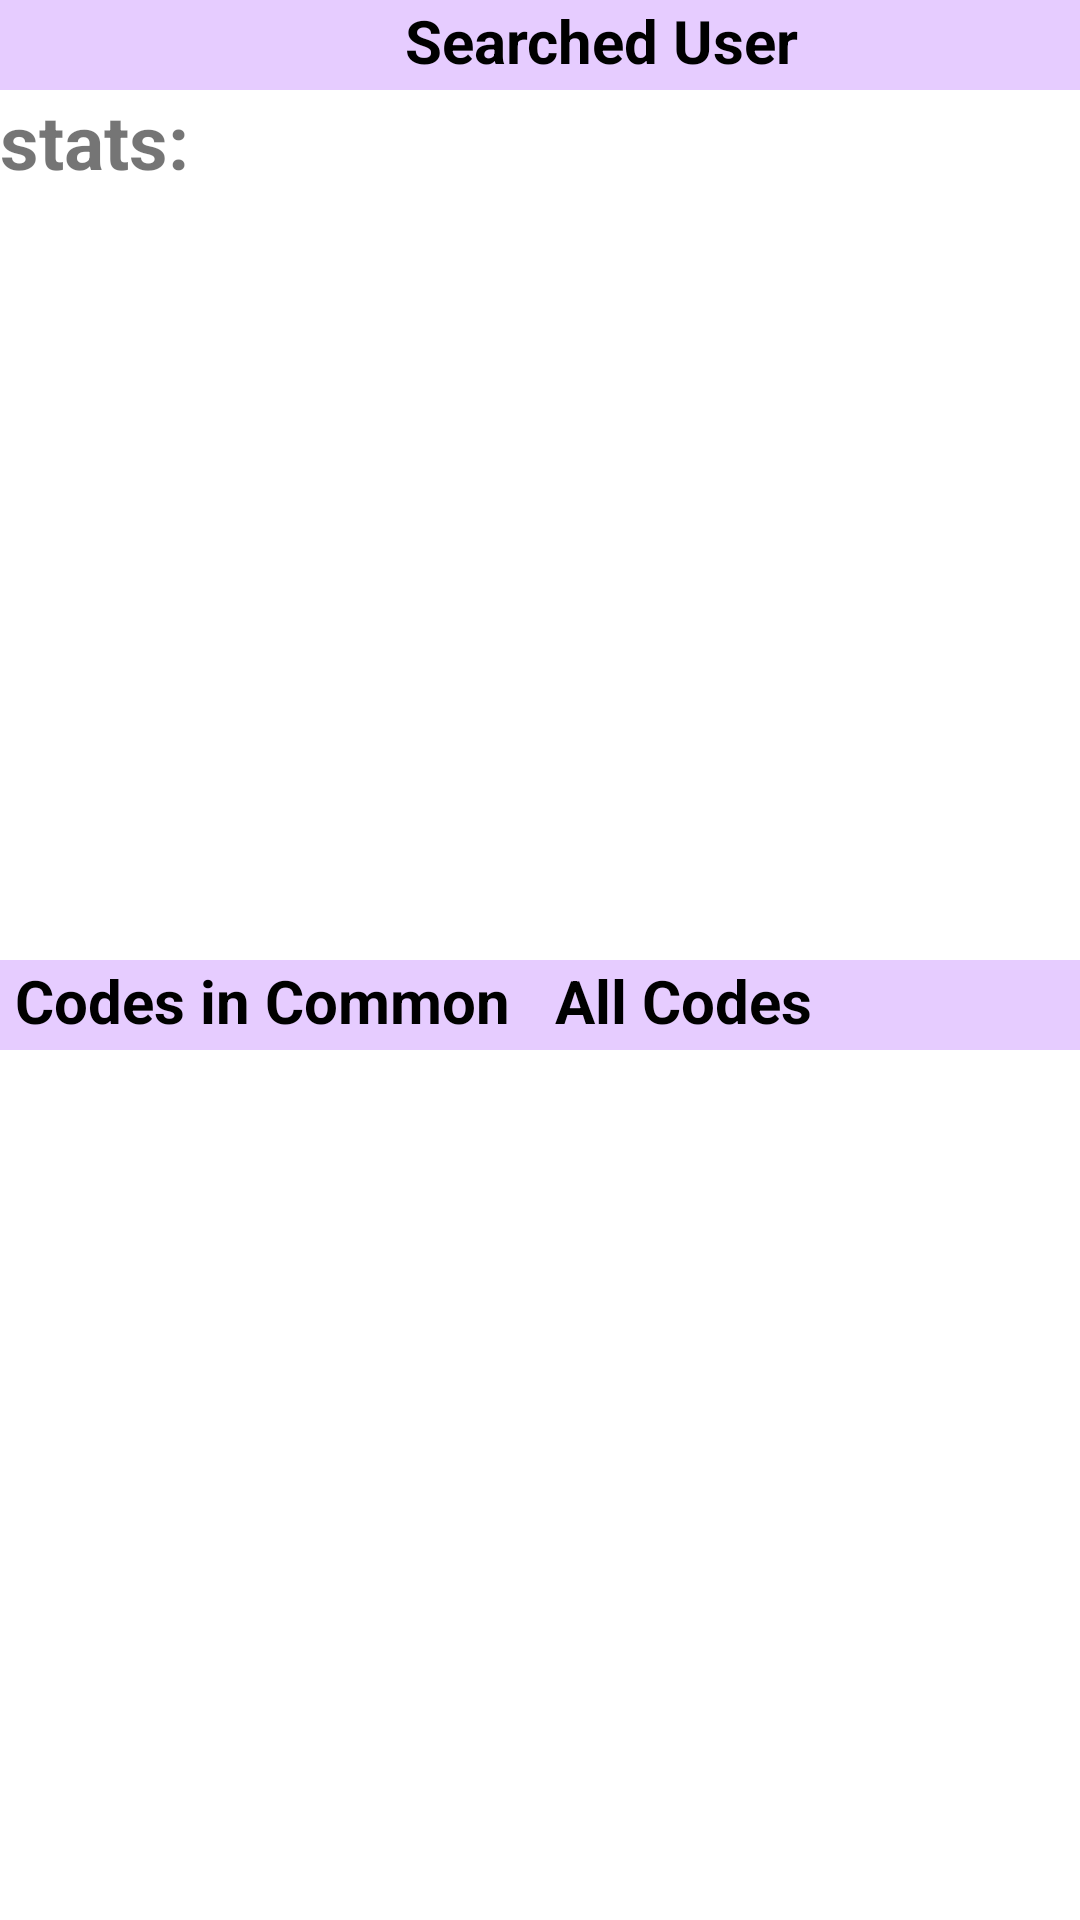

Reconstruct the res/layout file that produces this screen, plus the resources it refers to.
<!-- AndroidManifest.xml: application theme Theme.CodeHunters -->
<!-- res/layout/fragment_searcheduser.xml -->
<?xml version="1.0" encoding="utf-8"?>
<androidx.constraintlayout.widget.ConstraintLayout xmlns:android="http://schemas.android.com/apk/res/android"
    xmlns:app="http://schemas.android.com/apk/res-auto"
    xmlns:tools="http://schemas.android.com/tools"
    android:layout_width="match_parent"
    android:layout_height="match_parent">

    <TextView
        android:id="@+id/t1"
        android:layout_width="match_parent"
        android:layout_height="30dp"
        android:background="#e6ccff"
        android:text="                           Searched User"
        android:textColor="@color/black"
        android:textSize="20dp"
        android:textStyle="bold"
        app:layout_constraintBottom_toTopOf="@+id/stats"
        app:layout_constraintTop_toTopOf="parent" />

    <TextView
        android:id="@+id/t2"
        android:layout_width="0dp"
        android:layout_height="30dp"
        android:background="#e6ccff"
        android:text=" Codes in Common"
        android:textColor="@color/black"
        android:textSize="20dp"
        android:textStyle="bold"
        app:layout_constraintBottom_toTopOf="@+id/codesInCommon"
        app:layout_constraintEnd_toStartOf="@+id/t3"
        app:layout_constraintStart_toStartOf="parent"
        app:layout_constraintTop_toBottomOf="@+id/stats" />

    <TextView
        android:id="@+id/t3"
        android:layout_width="0dp"
        android:layout_height="30dp"
        android:background="#e6ccff"
        android:text=" All Codes"
        android:textColor="@color/black"
        android:textSize="20dp"
        android:textStyle="bold"
        app:layout_constraintBottom_toTopOf="@+id/allCodes"
        app:layout_constraintEnd_toEndOf="parent"
        app:layout_constraintStart_toEndOf="@+id/t2"
        app:layout_constraintTop_toBottomOf="@+id/stats" />

    <TextView
        android:id="@+id/stats"
        android:layout_width="0dp"
        android:layout_height="0dp"
        android:text="stats:"
        android:textSize="25sp"
        android:textStyle="bold"
        app:layout_constraintBottom_toTopOf="@+id/t2"
        app:layout_constraintEnd_toEndOf="parent"
        app:layout_constraintStart_toStartOf="parent"
        app:layout_constraintTop_toBottomOf="@id/t1" />


    <ListView
        android:id="@+id/codesInCommon"
        android:layout_width="0dp"
        android:layout_height="0dp"
        app:layout_constraintBottom_toBottomOf="parent"
        app:layout_constraintEnd_toStartOf="@+id/allCodes"
        app:layout_constraintStart_toStartOf="parent"
        app:layout_constraintTop_toBottomOf="@+id/t2" />

    <ListView
        android:id="@+id/allCodes"
        android:layout_width="0dp"
        android:layout_height="0dp"
        app:layout_constraintBottom_toBottomOf="parent"
        app:layout_constraintEnd_toEndOf="parent"
        app:layout_constraintStart_toEndOf="@+id/codesInCommon"
        app:layout_constraintTop_toBottomOf="@+id/t3" />


</androidx.constraintlayout.widget.ConstraintLayout>
<!-- resources referenced by this layout -->
<resources>
  <style name="Theme.CodeHunters" parent="Theme.MaterialComponents.DayNight.DarkActionBar">
          
          <item name="colorPrimary">@color/purple_500</item>
          <item name="colorPrimaryVariant">@color/purple_700</item>
          <item name="colorOnPrimary">@color/white</item>
          
          <item name="colorSecondary">@color/teal_200</item>
          <item name="colorSecondaryVariant">@color/teal_700</item>
          <item name="colorOnSecondary">@color/black</item>
          
          <item name="android:statusBarColor" tools:targetApi="l">?attr/colorPrimaryVariant</item>
          
      </style>
  <!-- not gathered from this repository: default colours our renderer supplied (Android Studio template values) -->
  <color name="purple_500">#FF6200EE</color>
  <color name="purple_700">#FF3700B3</color>
  <color name="teal_200">#FF03DAC5</color>
  <color name="teal_700">#FF018786</color>
  <color name="black">#FF000000</color>
  <color name="white">#FFFFFFFF</color>
</resources>
